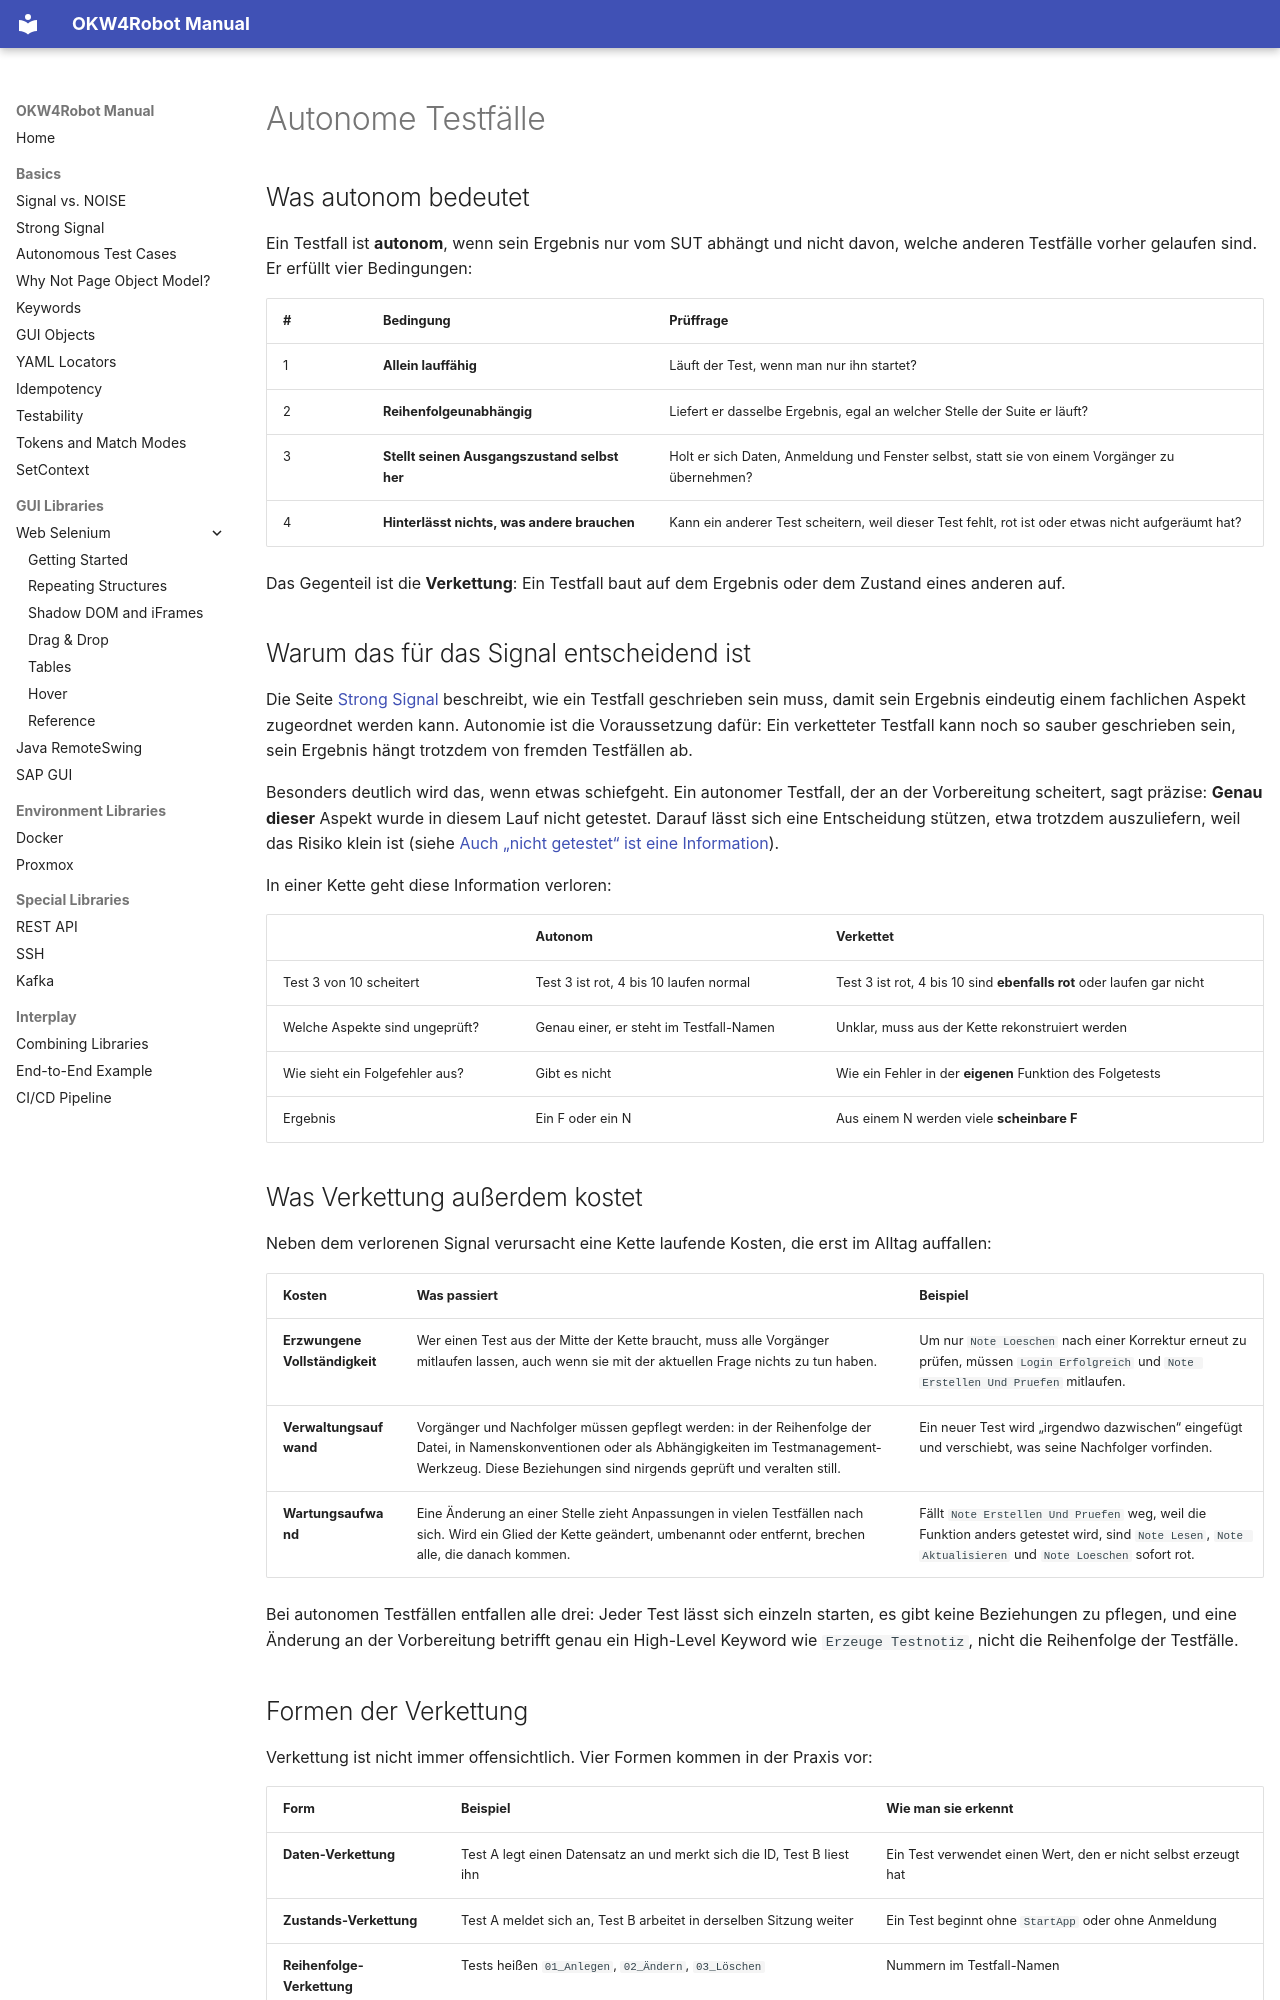

repository: Hrabovszki1023/okw-examples · page: grundlagen/autonome-testfaelle.de/index.html · generator: mkdocs

# Autonome Testfälle

## Was autonom bedeutet

Ein Testfall ist **autonom**, wenn sein Ergebnis nur vom SUT abhängt und
nicht davon, welche anderen Testfälle vorher gelaufen sind. Er erfüllt
vier Bedingungen:

| # | Bedingung | Prüffrage |
|---|---|---|
| 1 | **Allein lauffähig** | Läuft der Test, wenn man nur ihn startet? |
| 2 | **Reihenfolgeunabhängig** | Liefert er dasselbe Ergebnis, egal an welcher Stelle der Suite er läuft? |
| 3 | **Stellt seinen Ausgangszustand selbst her** | Holt er sich Daten, Anmeldung und Fenster selbst, statt sie von einem Vorgänger zu übernehmen? |
| 4 | **Hinterlässt nichts, was andere brauchen** | Kann ein anderer Test scheitern, weil dieser Test fehlt, rot ist oder etwas nicht aufgeräumt hat? |

Das Gegenteil ist die **Verkettung**: Ein Testfall baut auf dem Ergebnis
oder dem Zustand eines anderen auf.

## Warum das für das Signal entscheidend ist

Die Seite [Strong Signal](strong-signal.md) beschreibt, wie ein Testfall
geschrieben sein muss, damit sein Ergebnis eindeutig einem fachlichen
Aspekt zugeordnet werden kann. Autonomie ist die Voraussetzung dafür:
Ein verketteter Testfall kann noch so sauber geschrieben sein, sein
Ergebnis hängt trotzdem von fremden Testfällen ab.

Besonders deutlich wird das, wenn etwas schiefgeht. Ein autonomer
Testfall, der an der Vorbereitung scheitert, sagt präzise: **Genau
dieser** Aspekt wurde in diesem Lauf nicht getestet. Darauf lässt sich
eine Entscheidung stützen, etwa trotzdem auszuliefern, weil das Risiko
klein ist (siehe
[Auch „nicht getestet“ ist eine Information](strong-signal.md#auch-nicht-getestet-ist-eine-information)).

In einer Kette geht diese Information verloren:

| | Autonom | Verkettet |
|---|---|---|
| Test 3 von 10 scheitert | Test 3 ist rot, 4 bis 10 laufen normal | Test 3 ist rot, 4 bis 10 sind **ebenfalls rot** oder laufen gar nicht |
| Welche Aspekte sind ungeprüft? | Genau einer, er steht im Testfall-Namen | Unklar, muss aus der Kette rekonstruiert werden |
| Wie sieht ein Folgefehler aus? | Gibt es nicht | Wie ein Fehler in der **eigenen** Funktion des Folgetests |
| Ergebnis | Ein F oder ein N | Aus einem N werden viele **scheinbare F** |

## Was Verkettung außerdem kostet

Neben dem verlorenen Signal verursacht eine Kette laufende Kosten, die
erst im Alltag auffallen:

| Kosten | Was passiert | Beispiel |
|---|---|---|
| **Erzwungene Vollständigkeit** | Wer einen Test aus der Mitte der Kette braucht, muss alle Vorgänger mitlaufen lassen, auch wenn sie mit der aktuellen Frage nichts zu tun haben. | Um nur `Note Loeschen` nach einer Korrektur erneut zu prüfen, müssen `Login Erfolgreich` und `Note Erstellen Und Pruefen` mitlaufen. |
| **Verwaltungsaufwand** | Vorgänger und Nachfolger müssen gepflegt werden: in der Reihenfolge der Datei, in Namenskonventionen oder als Abhängigkeiten im Testmanagement-Werkzeug. Diese Beziehungen sind nirgends geprüft und veralten still. | Ein neuer Test wird „irgendwo dazwischen“ eingefügt und verschiebt, was seine Nachfolger vorfinden. |
| **Wartungsaufwand** | Eine Änderung an einer Stelle zieht Anpassungen in vielen Testfällen nach sich. Wird ein Glied der Kette geändert, umbenannt oder entfernt, brechen alle, die danach kommen. | Fällt `Note Erstellen Und Pruefen` weg, weil die Funktion anders getestet wird, sind `Note Lesen`, `Note Aktualisieren` und `Note Loeschen` sofort rot. |

Bei autonomen Testfällen entfallen alle drei: Jeder Test lässt sich
einzeln starten, es gibt keine Beziehungen zu pflegen, und eine
Änderung an der Vorbereitung betrifft genau ein High-Level Keyword wie
`Erzeuge Testnotiz`, nicht die Reihenfolge der Testfälle.
